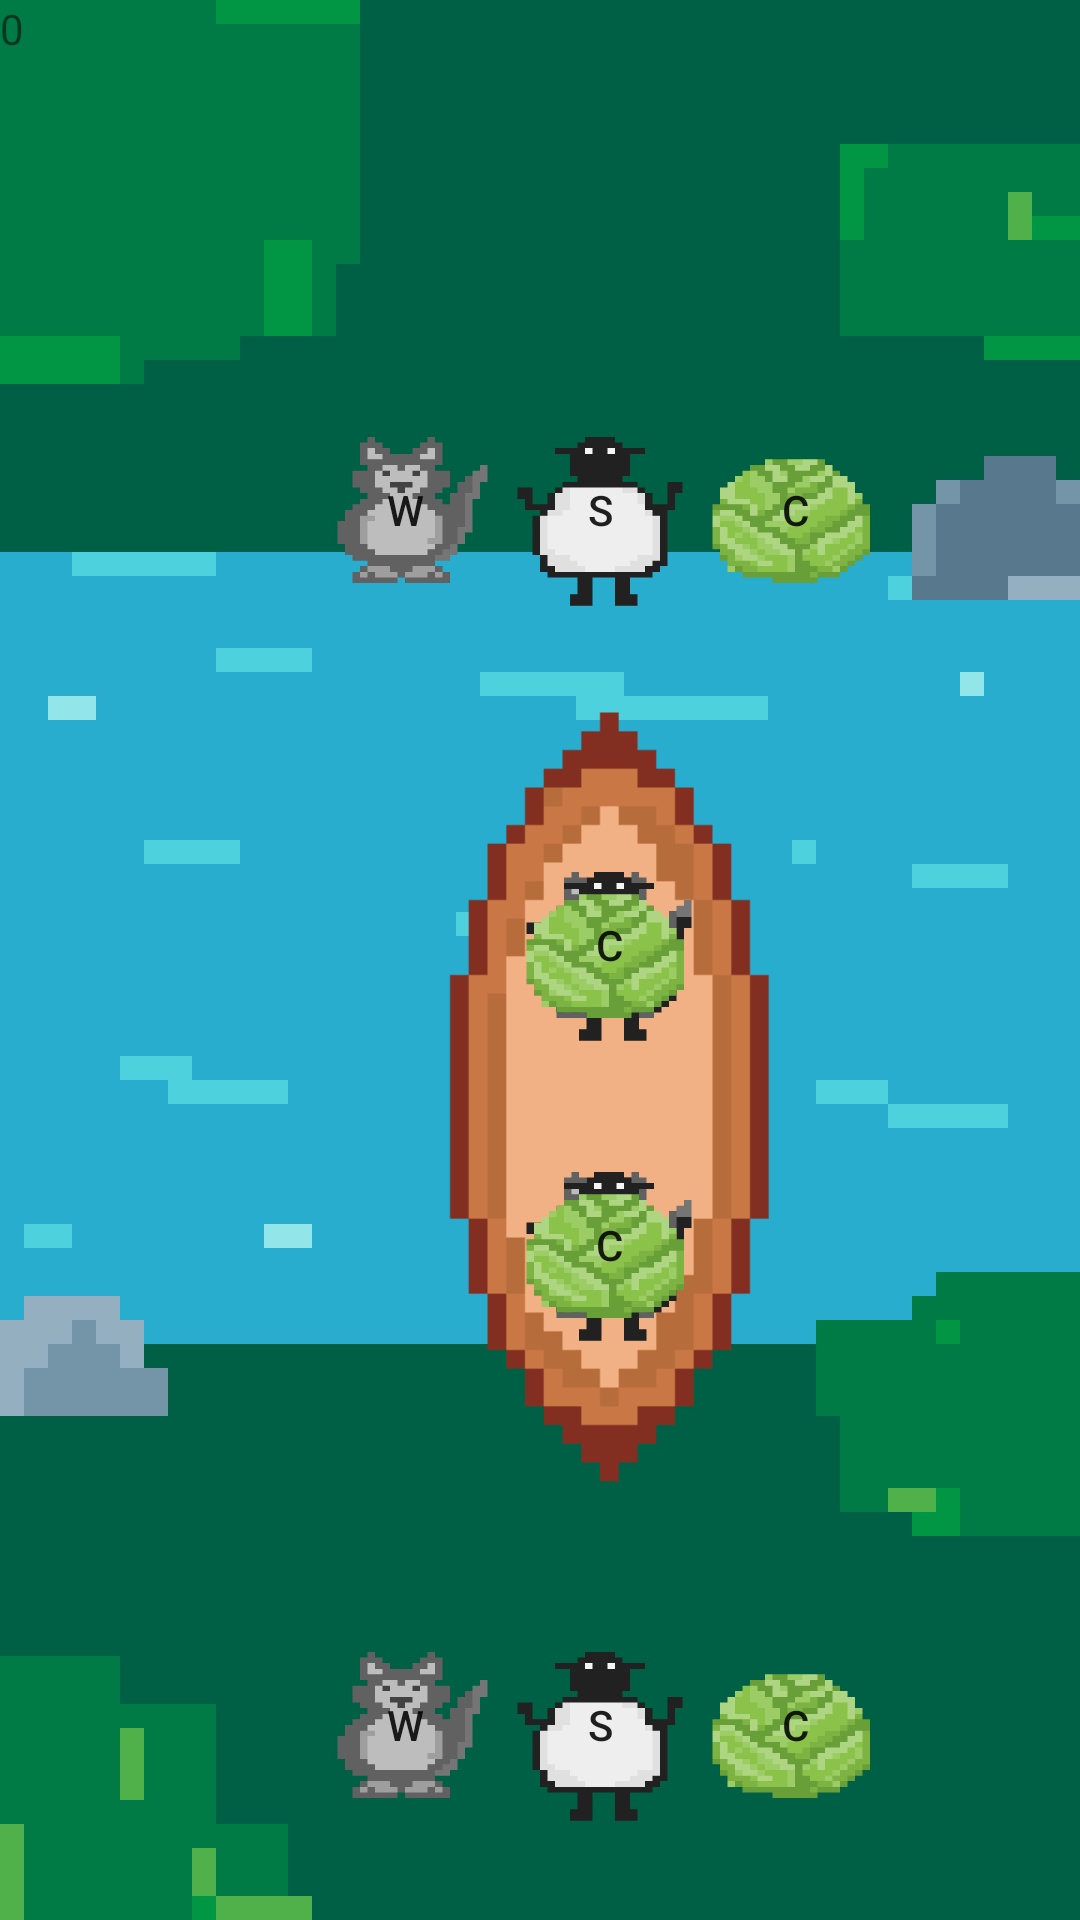

Produce the Android XML layout that renders to this screen, including the resource entries it uses.
<!-- AndroidManifest.xml: application theme Theme.RiverCrossing -->
<!-- res/layout/activity_main.xml -->
<?xml version="1.0" encoding="utf-8"?>
<androidx.coordinatorlayout.widget.CoordinatorLayout xmlns:android="http://schemas.android.com/apk/res/android"
    xmlns:app="http://schemas.android.com/apk/res-auto"
    xmlns:tools="http://schemas.android.com/tools"
    android:layout_width="match_parent"
    android:layout_height="match_parent"
    android:background="@drawable/river_background"
    tools:context=".MainScreen">


    <Button
        android:id="@+id/goButton1"
        android:layout_width="wrap_content"
        android:layout_height="wrap_content"
        android:text="GO"
        android:layout_marginTop="650dp"
        android:layout_marginLeft="278dp"
        />

    <Button
        android:id="@+id/goButton2"
        android:layout_width="wrap_content"
        android:layout_height="wrap_content"
        android:text="GO"
        android:layout_marginTop="650dp"
        android:layout_marginLeft="278dp"
        />

    <Button
        android:id="@+id/goButton3"
        android:layout_width="wrap_content"
        android:layout_height="wrap_content"
        android:text="GO"
        android:layout_marginTop="650dp"
        android:layout_marginLeft="278dp"
        />

    <ImageView
        android:id="@+id/farmerImage1"
        android:layout_width="40dp"
        android:layout_height="65dp"
        android:layout_marginTop="370dp"
        android:layout_marginLeft="180dp"
        android:elevation="10dp"
        app:layout_constraintStart_toStartOf="parent"
        app:layout_constraintTop_toTopOf="parent"
        app:srcCompat="@drawable/farmer"
        />

    <ImageView
        android:id="@+id/farmerImage2"
        android:layout_width="40dp"
        android:layout_height="65dp"
        android:layout_marginTop="270dp"
        android:layout_marginLeft="180dp"
        android:elevation="10dp"
        app:layout_constraintStart_toStartOf="parent"
        app:layout_constraintTop_toTopOf="parent"
        app:srcCompat="@drawable/farmer"
        />

    <ImageView
        android:id="@+id/boatImage"
        android:layout_width="200dp"
        android:layout_height="300dp"
        android:layout_marginTop="200dp"
        android:layout_marginLeft="100dp"
        app:layout_constraintStart_toStartOf="parent"
        app:layout_constraintTop_toTopOf="parent"
        app:srcCompat="@drawable/boat"
        />




    <Button
        android:id="@+id/wolfImage"
        android:text="W"
        android:layout_width="70dp"
        android:layout_height="90dp"
        android:layout_marginLeft="100dp"
        android:layout_marginTop="530dp"
        android:background="@drawable/wolf"
        android:onClick="wolfOnClick" />


    <Button
        android:id="@+id/sheepImage"
        android:text="S"
        android:layout_width="70dp"
        android:layout_height="90dp"
        android:layout_marginTop="530dp"
        android:layout_marginLeft="165dp"
        android:background="@drawable/sheep"
        android:onClick="moveSheepFromLowToBoat" />


    <Button
        android:id="@+id/cabbageImage"
        android:text="C"
        android:layout_width="70dp"
        android:layout_height="90dp"
        android:layout_marginTop="530dp"
        android:layout_marginLeft="230dp"
        android:background="@drawable/cabbage"
        android:onClick="moveCabbageFromLowToBoat"/>


    <Button
        android:id="@+id/wolfOnBoat"
        android:text="W"
        android:layout_width="70dp"
        android:layout_height="90dp"
        android:layout_marginLeft="168dp"
        android:layout_marginTop="370dp"
        android:background="@drawable/wolf"
        android:onClick="moveWolfFromBoatToLow"/>

    <Button
        android:id="@+id/sheepOnBoat"
        android:text="S"
        android:layout_width="70dp"
        android:layout_height="90dp"
        android:layout_marginTop="370dp"
        android:layout_marginLeft="168dp"
        android:background="@drawable/sheep"
        android:onClick="moveSheepFromBoatToLow"/>

    <Button
        android:id="@+id/cabbageOnBoat"
        android:text="C"
        android:layout_width="70dp"
        android:layout_height="90dp"
        android:layout_marginTop="370dp"
        android:layout_marginLeft="168dp"
        android:background="@drawable/cabbage"
        android:onClick="moveCabbageFromBoatToLow"/>


    <Button
        android:id="@+id/wolfOnUpperBoat"
        android:text="W"
        android:layout_width="70dp"
        android:layout_height="90dp"
        android:layout_marginLeft="168dp"
        android:layout_marginTop="270dp"
        android:background="@drawable/wolf"
        android:onClick="moveWolfFromBoatToUpper"/>

    <Button
        android:id="@+id/sheepOnUpperBoat"
        android:text="S"
        android:layout_width="70dp"
        android:layout_height="90dp"
        android:layout_marginTop="270dp"
        android:layout_marginLeft="168dp"
        android:background="@drawable/sheep"
        android:onClick="moveSheepFromBoatToUpper"/>

    <Button
        android:id="@+id/cabbageOnUpperBoat"
        android:text="C"
        android:layout_width="70dp"
        android:layout_height="90dp"
        android:layout_marginTop="270dp"
        android:layout_marginLeft="168dp"
        android:background="@drawable/cabbage"
        android:onClick="moveCabbageFromBoatToUpper"/>


    <Button
        android:id="@+id/wolfUpperSide"
        android:text="W"
        android:layout_width="70dp"
        android:layout_height="90dp"
        android:layout_marginLeft="100dp"
        android:layout_marginTop="125dp"
        android:background="@drawable/wolf"
        android:onClick="moveWolfFromUpperToBoat" />


    <Button
        android:id="@+id/sheepUpperSide"
        android:text="S"
        android:layout_width="70dp"
        android:layout_height="90dp"
        android:layout_marginTop="125dp"
        android:layout_marginLeft="165dp"
        android:background="@drawable/sheep"
        android:onClick="moveSheepFromUpperToBoat" />


    <Button
        android:id="@+id/cabbageUpperSide"
        android:text="C"
        android:layout_width="70dp"
        android:layout_height="90dp"
        android:layout_marginTop="125dp"
        android:layout_marginLeft="230dp"
        android:background="@drawable/cabbage"
        android:onClick="moveCabbageFromUpperToBoat" />

    <TextView
        android:id="@+id/location"
        android:layout_width="wrap_content"
        android:layout_height="wrap_content"
        android:text="0"
        app:layout_constraintBottom_toBottomOf="parent"
        app:layout_constraintLeft_toLeftOf="parent"
        app:layout_constraintRight_toRightOf="parent"
        app:layout_constraintTop_toTopOf="parent" />



</androidx.coordinatorlayout.widget.CoordinatorLayout>
<!-- resources referenced by this layout -->
<resources>
  <!-- drawable boat: png bitmap (drawable-v24, 8592 bytes) -->
  <!-- drawable cabbage: png bitmap (drawable-v24, 8227 bytes) -->
  <!-- drawable river_background: png bitmap (drawable-v24, 53111 bytes) -->
  <!-- drawable sheep: png bitmap (drawable-v24, 7555 bytes) -->
  <!-- drawable wolf: png bitmap (drawable-v24, 7905 bytes) -->
  <style name="Theme.RiverCrossing" parent="Theme.MaterialComponents.DayNight.DarkActionBar">
          
          <item name="colorPrimary">@color/purple_500</item>
          <item name="colorPrimaryVariant">@color/purple_700</item>
          <item name="colorOnPrimary">@color/white</item>
          
          <item name="colorSecondary">@color/teal_200</item>
          <item name="colorSecondaryVariant">@color/teal_700</item>
          <item name="colorOnSecondary">@color/black</item>
          
          <item name="android:statusBarColor" tools:targetApi="l">?attr/colorPrimaryVariant</item>
          
      </style>
  <color name="purple_500">#FF6200EE</color>
  <color name="purple_700">#FF3700B3</color>
  <color name="white">#FFFFFFFF</color>
  <color name="teal_200">#FF03DAC5</color>
  <color name="teal_700">#FF018786</color>
  <color name="black">#FF000000</color>
</resources>
